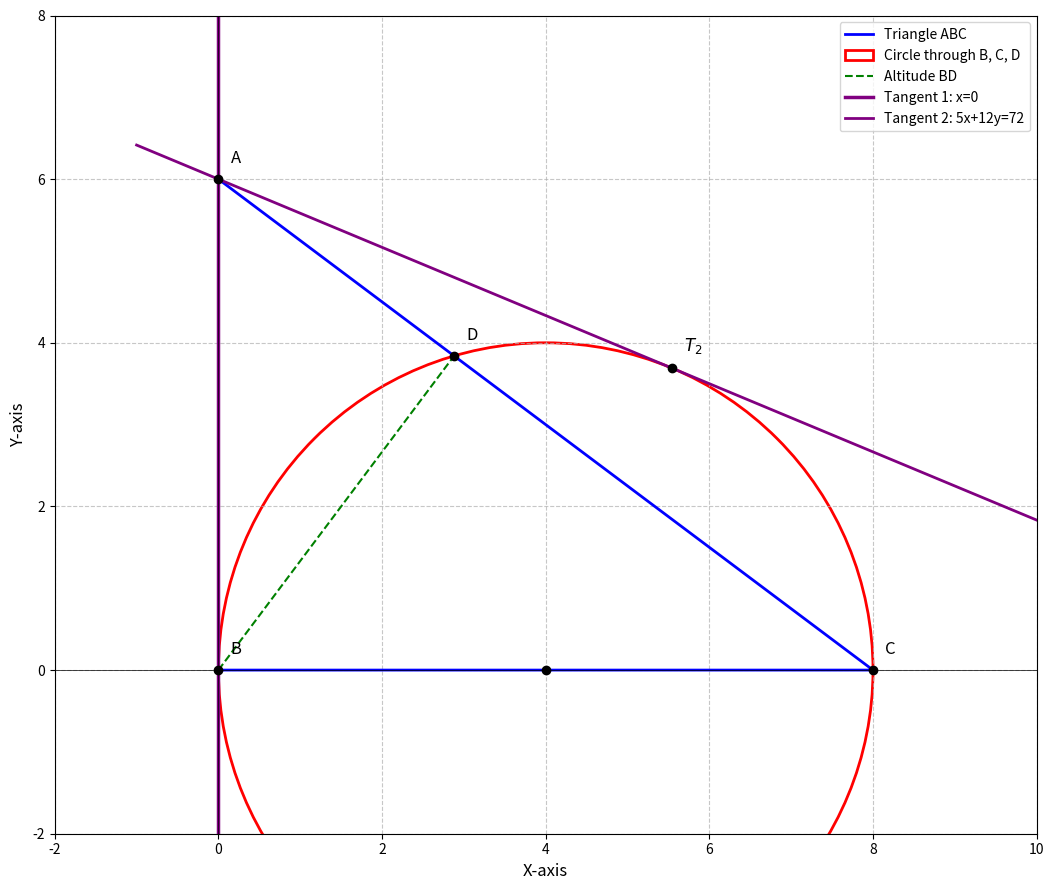

This figure's Python source: (Note: this script raises an exception after producing the figure.)
import matplotlib.pyplot as plt
import numpy as np
import matplotlib.patches as patches

# --- Define all the geometric points and circle parameters from the solution ---
A = np.array([0, 6])
B = np.array([0, 0])
C = np.array([8, 0])
D = np.array([72/25, 96/25])  # Foot of the perpendicular from B to AC

# Circle properties
circle_center = np.array([4, 0])
radius = 4.0

# Tangent point T2 (T1 is at B)
T2 = np.array([72/13, 48/13])

# --- Set up the plot ---
fig, ax = plt.subplots(figsize=(12, 9))
ax.set_aspect('equal', adjustable='box')
ax.grid(True, linestyle='--', alpha=0.7)

# --- Plot the Triangle ABC ---
# Plot vertices and edges
ax.plot([A[0], B[0], C[0], A[0]], [A[1], B[1], C[1], A[1]], 'b-', label='Triangle ABC', linewidth=2)

# --- Plot the complete Circle ---
# The patches.Circle function already draws the full circle.
circle = patches.Circle(circle_center, radius, edgecolor='red', facecolor='none', linewidth=2, label='Circle through B, C, D')
ax.add_patch(circle)

# --- Plot the Altitude BD ---
ax.plot([B[0], D[0]], [B[1], D[1]], 'g--', label='Altitude BD')

# --- Plot the Tangent Lines from point A with the same color ---
TANGENT_COLOR = 'purple'

# Tangent 1 is the y-axis (line x=0)
ax.axvline(0, color=TANGENT_COLOR, linestyle='-', linewidth=2.5, label='Tangent 1: x=0')

# Tangent 2 is the line 5x + 12y = 72
x_vals = np.linspace(-1, 10, 400)
y_vals_tangent = (72 - 5 * x_vals) / 12
ax.plot(x_vals, y_vals_tangent, color=TANGENT_COLOR, linestyle='-', linewidth=2, label='Tangent 2: 5x+12y=72')

# --- Plot and mark the specified points ---
# This dictionary now only contains the points to be labeled.
points_to_mark = {'A': A, 'B': B, 'C': C, 'D': D, '$T_2$': T2}

# Plot the circle center as a dot without a label
ax.plot(circle_center[0], circle_center[1], 'ko', markersize=6)

# Plot and label the specified points
for label, p in points_to_mark.items():
    ax.plot(p[0], p[1], 'ko', markersize=6)
    # Add text labels with a small offset for clarity
    ax.text(p[0] + 0.15, p[1] + 0.15, label, fontsize=12, verticalalignment='bottom')

# --- Final plot formatting ---
ax.set_xlabel("X-axis", fontsize=12)
ax.set_ylabel("Y-axis", fontsize=12)
ax.axhline(0, color='black', linewidth=0.5)
ax.axvline(0, color='black', linewidth=0.5)
ax.set_xlim(-2, 10)
ax.set_ylim(-2, 8)
plt.legend(loc='upper right')
plt.tight_layout()



# Or to save the plot to a file
plt.savefig('../figs/fig.png')
